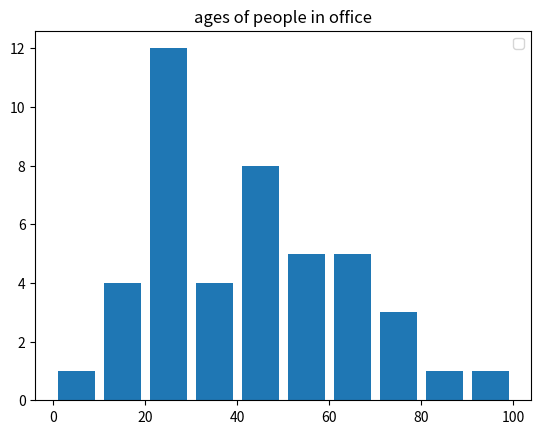

Recreate this plot in Python.
import matplotlib.pyplot as ppt

population_age = [22,26,58,69,11,22,45,55,12,34,10,67,44,24,33,55,3,67,23,45,11,34,46,55,23,46,24,67,24,23,45,22,45,24,56,78,34,27,64,75,77,86,96,45]
bins = [0,10,20,30,40,50,60,70,80,90,100]
ppt.hist(population_age,bins,histtype='bar',rwidth=0.8)
ppt.title('ages of people in office')
ppt.legend()

ppt.show()
